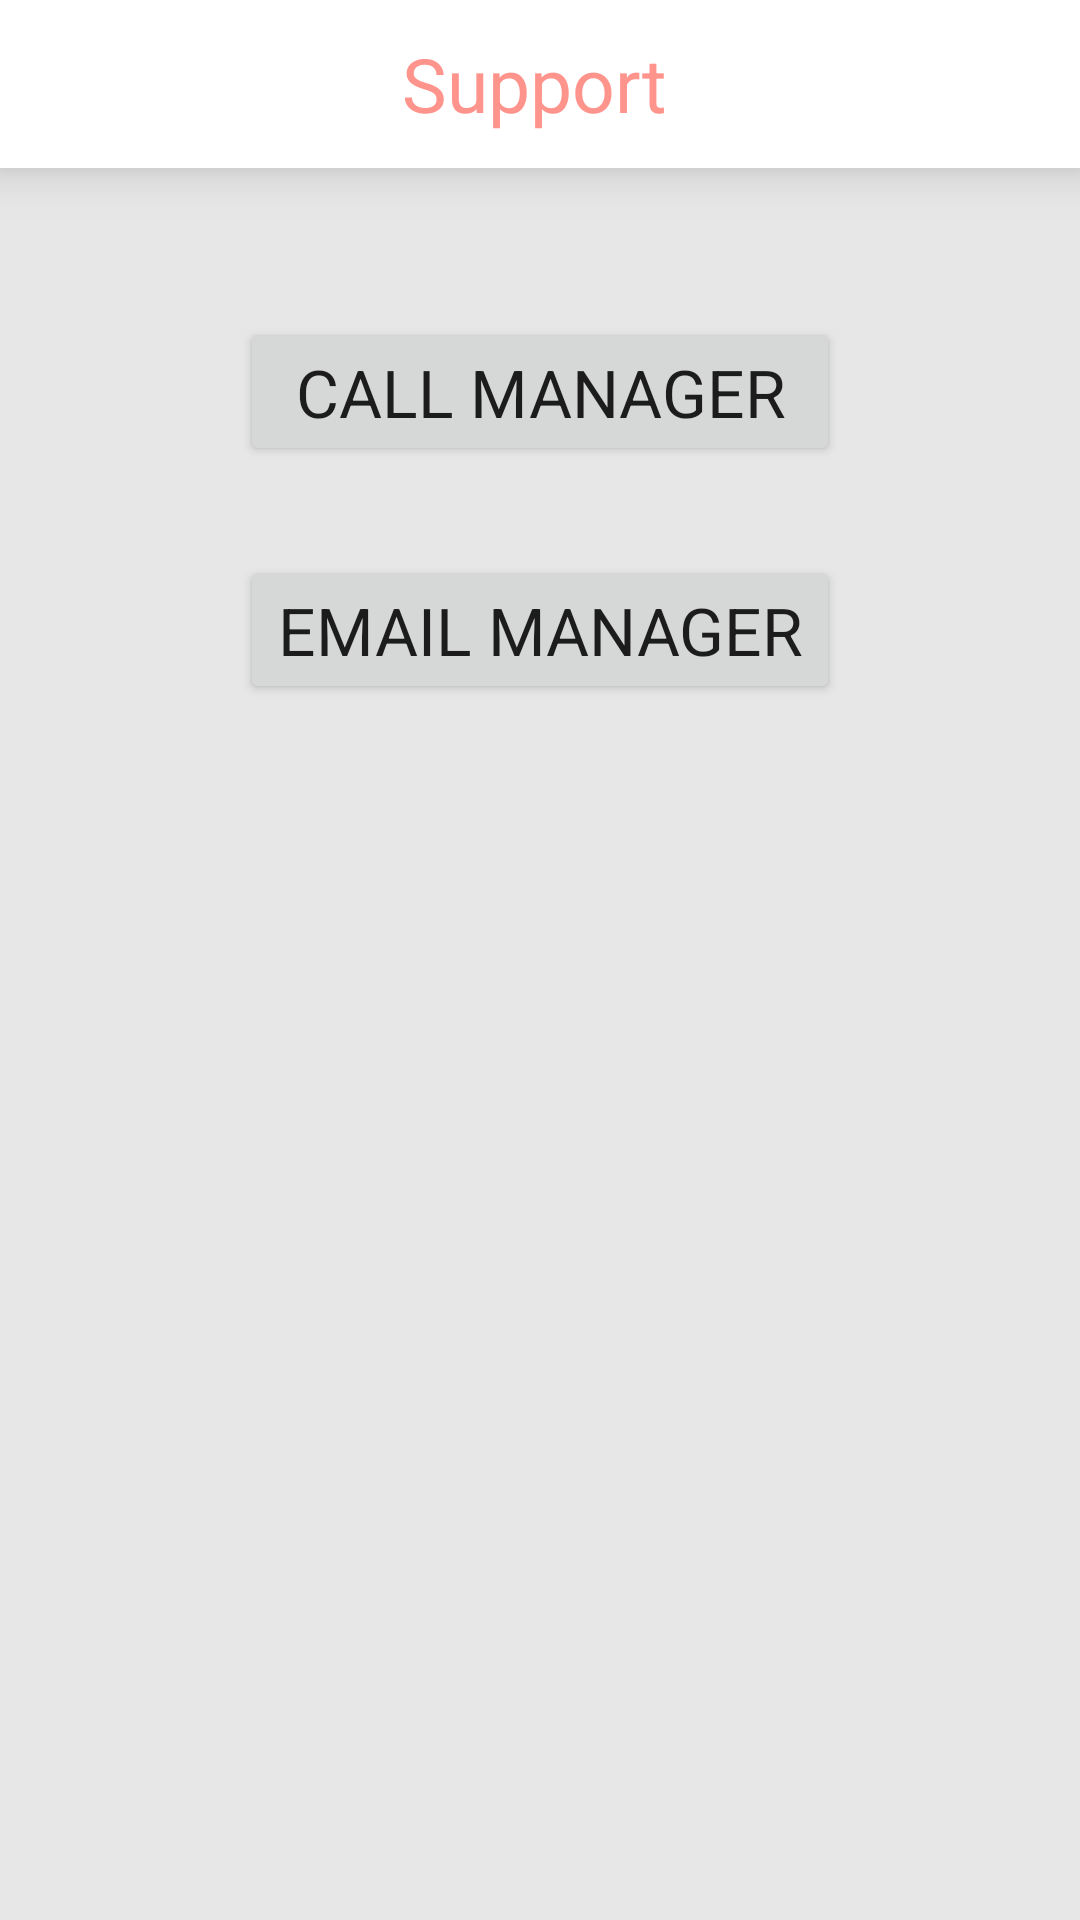

Here is an Android app screen rendered from its layout file. Give the layout XML and the strings, colors and styles it references.
<!-- AndroidManifest.xml: application theme AppTheme -->
<!-- res/layout/activity_support.xml -->
<?xml version="1.0" encoding="utf-8"?>
<LinearLayout xmlns:android="http://schemas.android.com/apk/res/android"
    android:orientation="vertical" android:layout_width="match_parent"
    android:background="@color/global_bg"
    android:layout_height="match_parent">
    <android.support.v7.widget.Toolbar
        android:layout_width="match_parent"
        android:layout_height="wrap_content"
        android:elevation="10dp"
        android:background="@color/white">
        <ImageButton
            android:layout_width="40dp"
            android:layout_height="40dp"
            android:src="@drawable/ic_left_arrow"
            android:padding="5dp"
            android:background="@color/white"
            android:clickable="true"
            android:id="@+id/home_img_button_support"
            android:scaleType="fitCenter"
            />
        <TextView
            android:layout_width="match_parent"
            android:layout_height="wrap_content"
            android:textSize="25sp"
            android:textColor="@color/skin"
            android:gravity="center"
            android:layout_marginRight="60dp"
            android:text="@string/img_support"
            />
    </android.support.v7.widget.Toolbar>
    <LinearLayout
        android:layout_width="match_parent"
        android:orientation="vertical"
        android:layout_marginTop="50dp"
        android:layout_height="wrap_content">
    <Button
        android:layout_width="match_parent"
        android:layout_marginLeft="80dp"
        android:layout_marginRight="80dp"
        style="@style/Base.TextAppearance.AppCompat.Large"
        android:text="@string/call_manager_support"
        android:layout_height="wrap_content"
        android:onClick="callManager" />
    <Button
        android:layout_width="match_parent"
        android:layout_marginTop="30dp"
        android:layout_marginLeft="80dp"
        android:layout_marginRight="80dp"
        style="@style/Base.TextAppearance.AppCompat.Large"
        android:text="@string/email_manager_support"
        android:layout_height="wrap_content"
        android:onClick="emailManager" />
    </LinearLayout>
</LinearLayout>
<!-- resources referenced by this layout -->
<resources>
  <color name="global_bg">#e7e7e7</color>
  <color name="skin">#FF948C</color>
  <color name="white">#ffffff</color>
  <string name="call_manager_support">Call Manager</string>
  <string name="email_manager_support">Email Manager</string>
  <string name="img_support">Support</string>
  <style name="AppTheme" parent="Theme.AppCompat.Light.NoActionBar">
          
          <item name="colorPrimary">@color/colorPrimary</item>
          <item name="colorPrimaryDark">@color/colorPrimaryDark</item>
          <item name="colorAccent">@color/colorAccent</item>
          <item name="android:textColorSecondary">@color/white</item>
      </style>
  <color name="colorPrimary">#3F51B5</color>
  <color name="colorPrimaryDark">#662d91</color>
  <color name="colorAccent">#c84040</color>
</resources>
